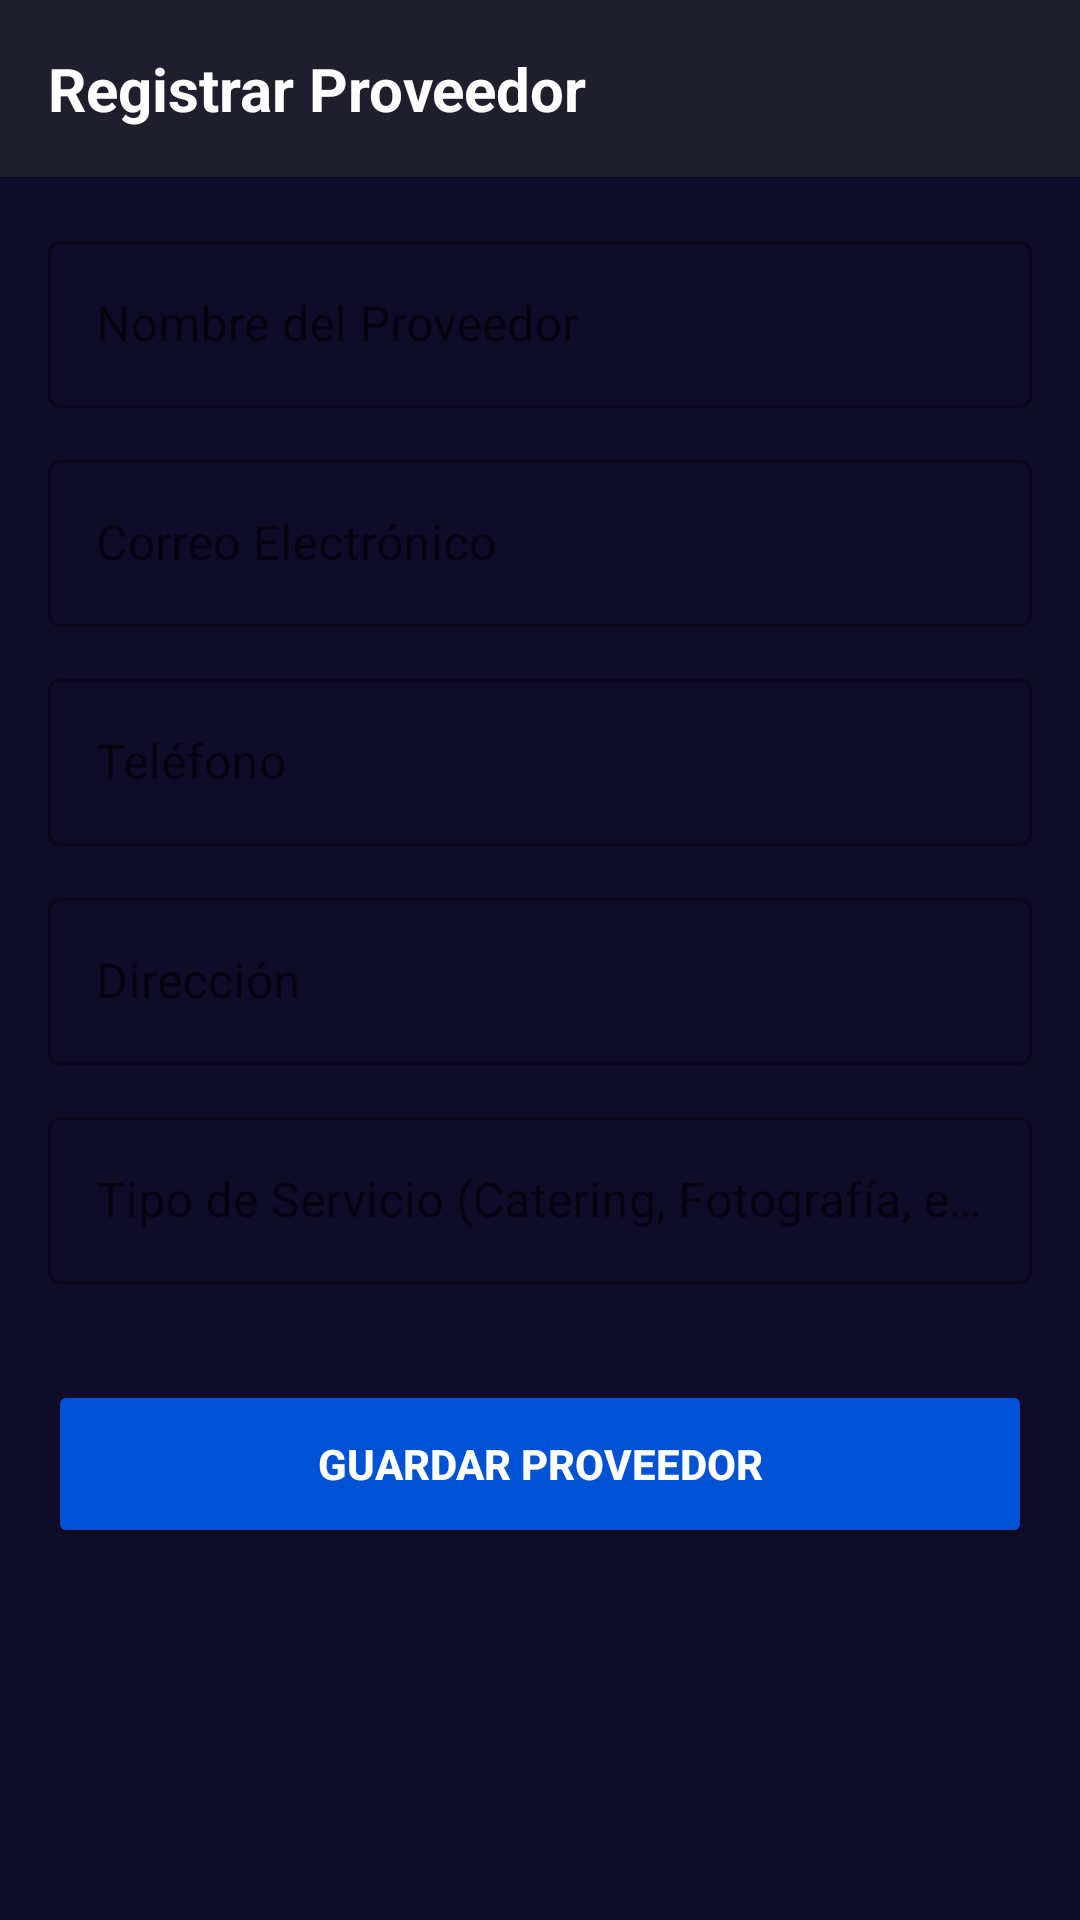

Here is an Android app screen rendered from its layout file. Give the layout XML and the strings, colors and styles it references.
<!-- AndroidManifest.xml: application theme Theme.EventoGo -->
<!-- res/layout/activity_registro_proveedor.xml -->
<?xml version="1.0" encoding="utf-8"?>
<LinearLayout xmlns:android="http://schemas.android.com/apk/res/android"
    xmlns:app="http://schemas.android.com/apk/res-auto"
    android:layout_width="match_parent"
    android:layout_height="match_parent"
    android:background="@color/background_light"
    android:orientation="vertical">

    <LinearLayout
        android:layout_width="match_parent"
        android:layout_height="wrap_content"
        android:background="@color/primary_dark"
        android:orientation="vertical"
        android:padding="16dp">

        <TextView
            android:id="@+id/txtTituloRegistroProveedor"
            android:layout_width="wrap_content"
            android:layout_height="wrap_content"
            android:text="Registrar Proveedor"
            android:textColor="@color/white"
            android:textSize="20sp"
            android:textStyle="bold" />
    </LinearLayout>

    <ScrollView
        android:layout_width="match_parent"
        android:layout_height="match_parent"
        android:padding="16dp">

        <LinearLayout
            android:layout_width="match_parent"
            android:layout_height="wrap_content"
            android:orientation="vertical">

            <com.google.android.material.textfield.TextInputLayout
                style="@style/Widget.MaterialComponents.TextInputLayout.OutlinedBox"
                android:layout_width="match_parent"
                android:layout_height="wrap_content"
                android:hint="Nombre del Proveedor">
                <com.google.android.material.textfield.TextInputEditText
                    android:id="@+id/edtNombreProveedor"
                    android:layout_width="match_parent"
                    android:layout_height="wrap_content" />
            </com.google.android.material.textfield.TextInputLayout>

            <com.google.android.material.textfield.TextInputLayout
                style="@style/Widget.MaterialComponents.TextInputLayout.OutlinedBox"
                android:layout_width="match_parent"
                android:layout_height="wrap_content"
                android:layout_marginTop="12dp"
                android:hint="Correo Electrónico">
                <com.google.android.material.textfield.TextInputEditText
                    android:id="@+id/edtCorreoProveedor"
                    android:layout_width="match_parent"
                    android:layout_height="wrap_content"
                    android:inputType="textEmailAddress" />
            </com.google.android.material.textfield.TextInputLayout>

            <com.google.android.material.textfield.TextInputLayout
                style="@style/Widget.MaterialComponents.TextInputLayout.OutlinedBox"
                android:layout_width="match_parent"
                android:layout_height="wrap_content"
                android:layout_marginTop="12dp"
                android:hint="Teléfono">
                <com.google.android.material.textfield.TextInputEditText
                    android:id="@+id/edtTelefonoProveedor"
                    android:layout_width="match_parent"
                    android:layout_height="wrap_content"
                    android:inputType="phone" />
            </com.google.android.material.textfield.TextInputLayout>

            <com.google.android.material.textfield.TextInputLayout
                style="@style/Widget.MaterialComponents.TextInputLayout.OutlinedBox"
                android:layout_width="match_parent"
                android:layout_height="wrap_content"
                android:layout_marginTop="12dp"
                android:hint="Dirección">
                <com.google.android.material.textfield.TextInputEditText
                    android:id="@+id/edtDireccionProveedor"
                    android:layout_width="match_parent"
                    android:layout_height="wrap_content" />
            </com.google.android.material.textfield.TextInputLayout>

            <com.google.android.material.textfield.TextInputLayout
                style="@style/Widget.MaterialComponents.TextInputLayout.OutlinedBox"
                android:layout_width="match_parent"
                android:layout_height="wrap_content"
                android:layout_marginTop="12dp"
                android:hint="Tipo de Servicio (Catering, Fotografía, etc.)">
                <com.google.android.material.textfield.TextInputEditText
                    android:id="@+id/edtServicioProveedor"
                    android:layout_width="match_parent"
                    android:layout_height="wrap_content" />
            </com.google.android.material.textfield.TextInputLayout>

            <Button
                android:id="@+id/btnGuardarProveedor"
                android:layout_width="match_parent"
                android:layout_height="56dp"
                android:layout_marginTop="32dp"
                android:backgroundTint="@color/primary_blue"
                android:text="GUARDAR PROVEEDOR"
                android:textColor="@color/white"
                android:textStyle="bold"
                app:cornerRadius="8dp" />

            <Button
                android:id="@+id/btnEliminarProveedor"
                android:layout_width="match_parent"
                android:layout_height="56dp"
                android:layout_marginTop="12dp"
                android:backgroundTint="@color/danger_red"
                android:text="ELIMINAR"
                android:textColor="@color/white"
                android:textStyle="bold"
                android:visibility="gone"
                app:cornerRadius="8dp" />

        </LinearLayout>
    </ScrollView>
</LinearLayout>
<!-- resources referenced by this layout -->
<resources>
  <color name="background_light">@color/dark_deep</color>
  <color name="danger_red">#FF4B2B</color>
  <color name="primary_blue">#0052D4</color>
  <color name="primary_dark">@color/dark_surface</color>
  <color name="white">#FFFFFF</color>
  <style name="Theme.EventoGo" parent="Theme.MaterialComponents.DayNight.NoActionBar">
          
          <item name="colorPrimary">@color/status_bar_purple</item>
          <item name="colorPrimaryVariant">@color/black</item>
          <item name="colorOnPrimary">@color/white</item>
  
          
          <item name="colorSecondary">@color/primary_magenta</item>
          <item name="colorOnSecondary">@color/white</item>
  
          
          <item name="android:windowBackground">@color/dark_deep</item>
          <item name="statusBarBackground">@color/status_bar_purple</item>
          <item name="android:windowLightStatusBar" tools:targetApi="m">false</item>
      </style>
  <color name="dark_deep">#0F0C29</color>
  <color name="dark_surface">#1E1E2C</color>
  <color name="status_bar_purple">#4A00E0</color>
  <color name="black">#000000</color>
  <color name="primary_magenta">#FF007F</color>
</resources>
